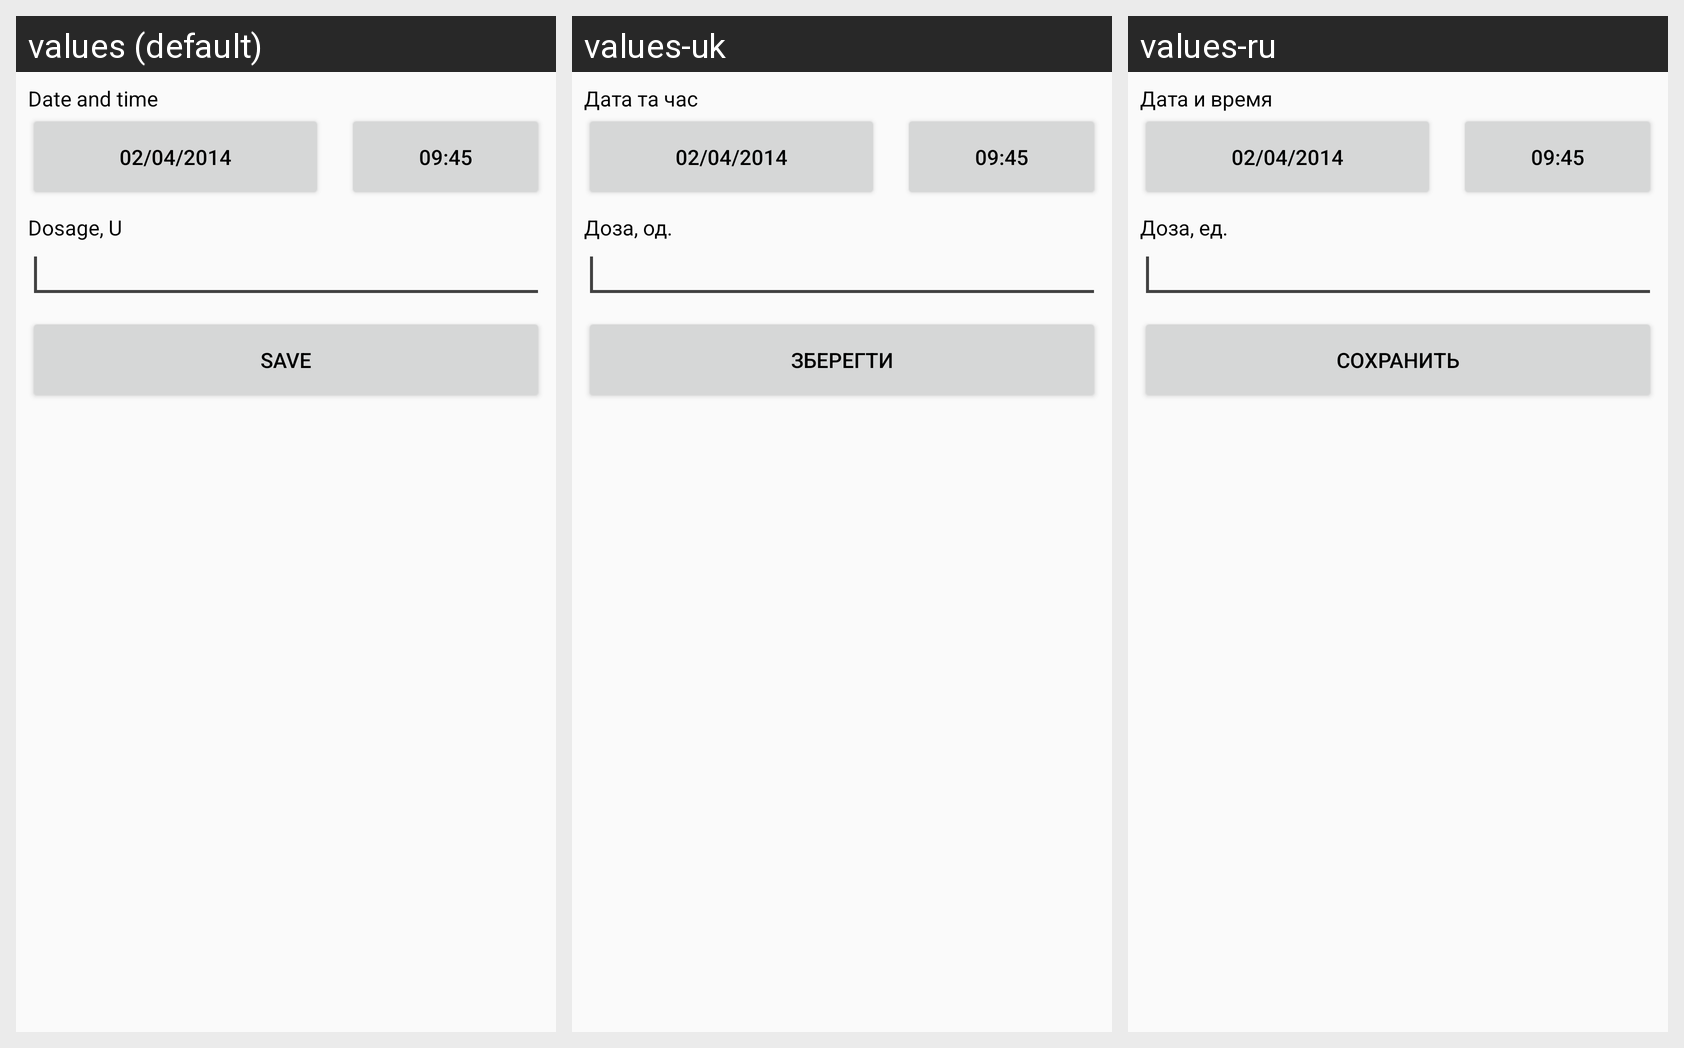

Translations of the strings shown on this Android screen, per locale in the grid:
Android screen res/layout/activity_editor_ins.xml rendered under 3 locales, left to right: values (default), values-uk, values-ru. Device: Nexus 5 (rendered at 1080×1920; each locale shown at half size, 540×960, under a caption strip naming it); theme Theme.Diacomp.
Strings drawn on this screen, with the default value and each locale's value (text and hints the layout hard-codes, and strings that could not be matched under every locale, appear in the picture but are not listed):

editor_common_field_time
  values: Date and time
  values-uk: Дата та час
  values-ru: Дата и время

editor_common_stub_date
  values: 02/04/2014
  values-uk: 02/04/2014  [not translated; the default value is used]
  values-ru: 02/04/2014  [not translated; the default value is used]

editor_common_stub_time
  values: 09:45
  values-uk: 09:45  [not translated; the default value is used]
  values-ru: 09:45  [not translated; the default value is used]

editor_ins_field_value
  values: Dosage, U
  values-uk: Доза, од.
  values-ru: Доза, ед.

editor_common_save
  values: Save
  values-uk: Зберегти
  values-ru: Сохранить
